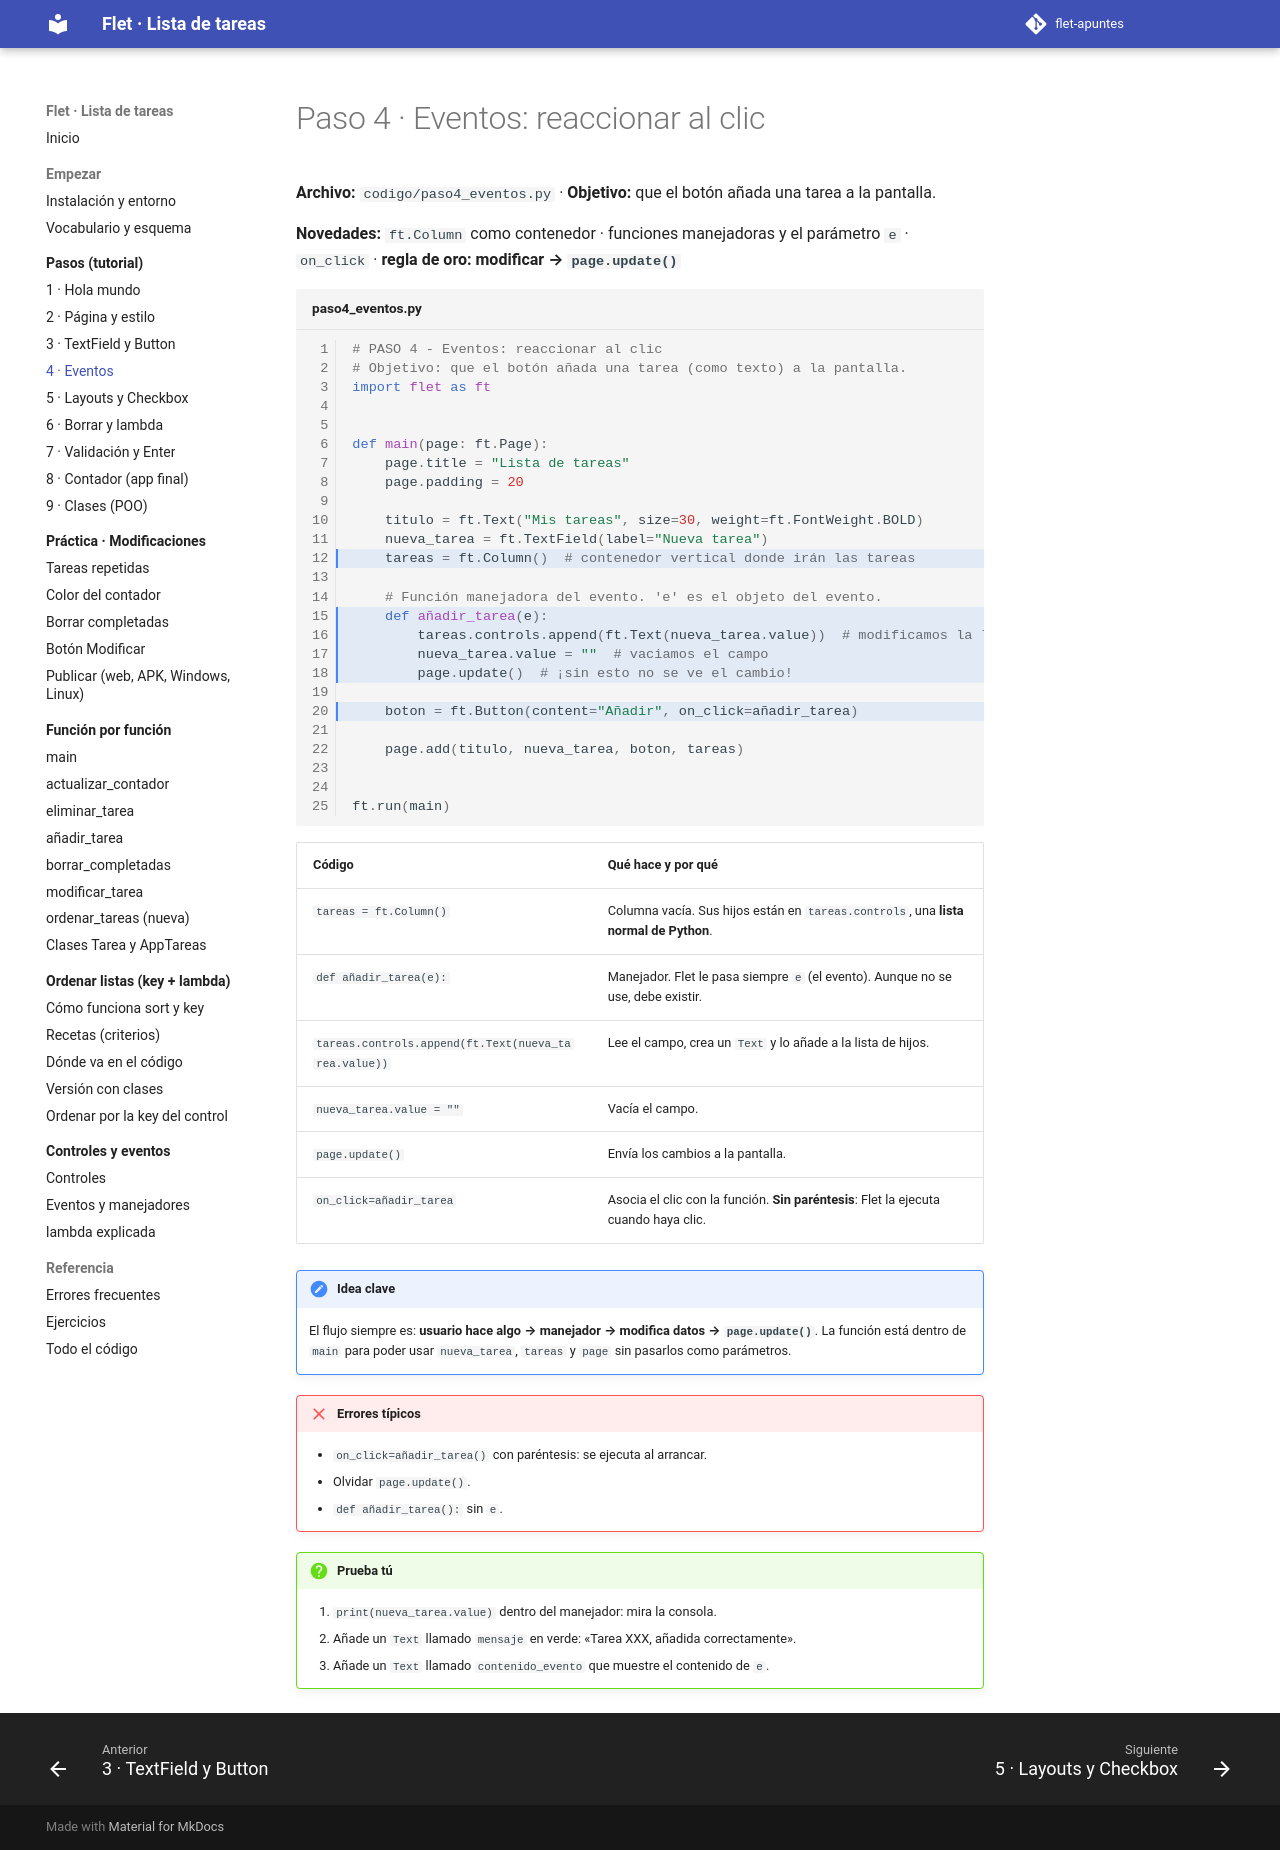

repository: xaviiberna/flet-apuntes · page: pasos/paso4/index.html · generator: mkdocs

# Paso 4 · Eventos: reaccionar al clic

**Archivo:** `codigo/paso4_eventos.py` · **Objetivo:** que el botón añada una tarea a la pantalla.

**Novedades:** `ft.Column` como contenedor · funciones manejadoras y el parámetro `e` · `on_click` · **regla de oro: modificar → `page.update()`**

```python linenums="1" title="paso4_eventos.py" hl_lines="12 15-18 20"
--8<-- "codigo/paso4_eventos.py"
```

| Código | Qué hace y por qué |
|---|---|
| `tareas = ft.Column()` | Columna vacía. Sus hijos están en `tareas.controls`, una **lista normal de Python**. |
| `def añadir_tarea(e):` | Manejador. Flet le pasa siempre `e` (el evento). Aunque no se use, debe existir. |
| `tareas.controls.append(ft.Text(nueva_tarea.value))` | Lee el campo, crea un `Text` y lo añade a la lista de hijos. |
| `nueva_tarea.value = ""` | Vacía el campo. |
| `page.update()` | Envía los cambios a la pantalla. |
| `on_click=añadir_tarea` | Asocia el clic con la función. **Sin paréntesis**: Flet la ejecuta cuando haya clic. |

!!! note "Idea clave"
    El flujo siempre es: **usuario hace algo → manejador → modifica datos → `page.update()`**. La función está dentro de `main` para poder usar `nueva_tarea`, `tareas` y `page` sin pasarlos como parámetros.

!!! failure "Errores típicos"
    - `on_click=añadir_tarea()` con paréntesis: se ejecuta al arrancar.
    - Olvidar `page.update()`.
    - `def añadir_tarea():` sin `e`.

!!! question "Prueba tú"
    1. `print(nueva_tarea.value)` dentro del manejador: mira la consola.
    2. Añade un `Text` llamado `mensaje` en verde: «Tarea XXX, añadida correctamente».
    3. Añade un `Text` llamado `contenido_evento` que muestre el contenido de `e`.
